Run: headless pygame with SDL's dummy video driver; simulated clock (each Clock.tick advances the game by its frame time, no real sleeping); random seed 0; keys injected as events and as key.get_pressed() state; no mouse input.
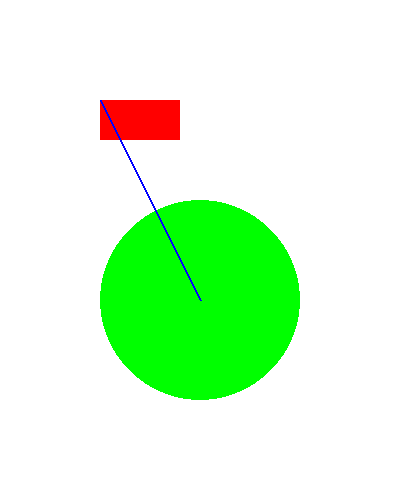
Frame 1 of 4 · flips 1–60 · no input
Frame 2 of 4 · flips 61–180 · tapped SPACE, RETURN · held RIGHT (→), D · screen unchanged from frame 1, image omitted
Frame 3 of 4 · flips 181–300 · held DOWN (↓), S · screen unchanged from frame 2, image omitted
Frame 4 of 4 · flips 301–420 · held LEFT (←), A, UP (↑), W · screen unchanged from frame 3, image omitted

The pygame program that drew these frames:

"""
Método pygame.draw argumentos
1) Donde se pintará la figura
2) De qué color será la figura

ejemplo:
pygame.draw.rect(superficie, color, rectanglo)
pygame.draw.circle(superficie, color, (centro_x, centro_y), radio)
pygame.draw.line(superficie, color, (punto_a), (punto_b), grosor)
"""
import pygame
import sys

pygame.init()

width = 400
height = 500

surface = pygame.display.set_mode((width, height))
pygame.display.set_caption('Dibujar Objetos')

red = pygame.Color(255, 0, 0)
green = pygame.Color(0, 255, 0)
blue = pygame.Color(0, 0, 255)
white = pygame.Color(255, 255, 255)
black = pygame.Color(0, 0, 0)

while True:
    for event in pygame.event.get():
        if event.type == pygame.QUIT:
            pygame.quit()
            sys.exit()

    surface.fill(white)

    pygame.draw.rect(surface, red, (100, 100, 80, 40))

    pygame.draw.circle(surface, green, (200, 300), 100)

    pygame.draw.line(surface, blue, (100, 100), (200, 300), 2)

    pygame.display.update()
